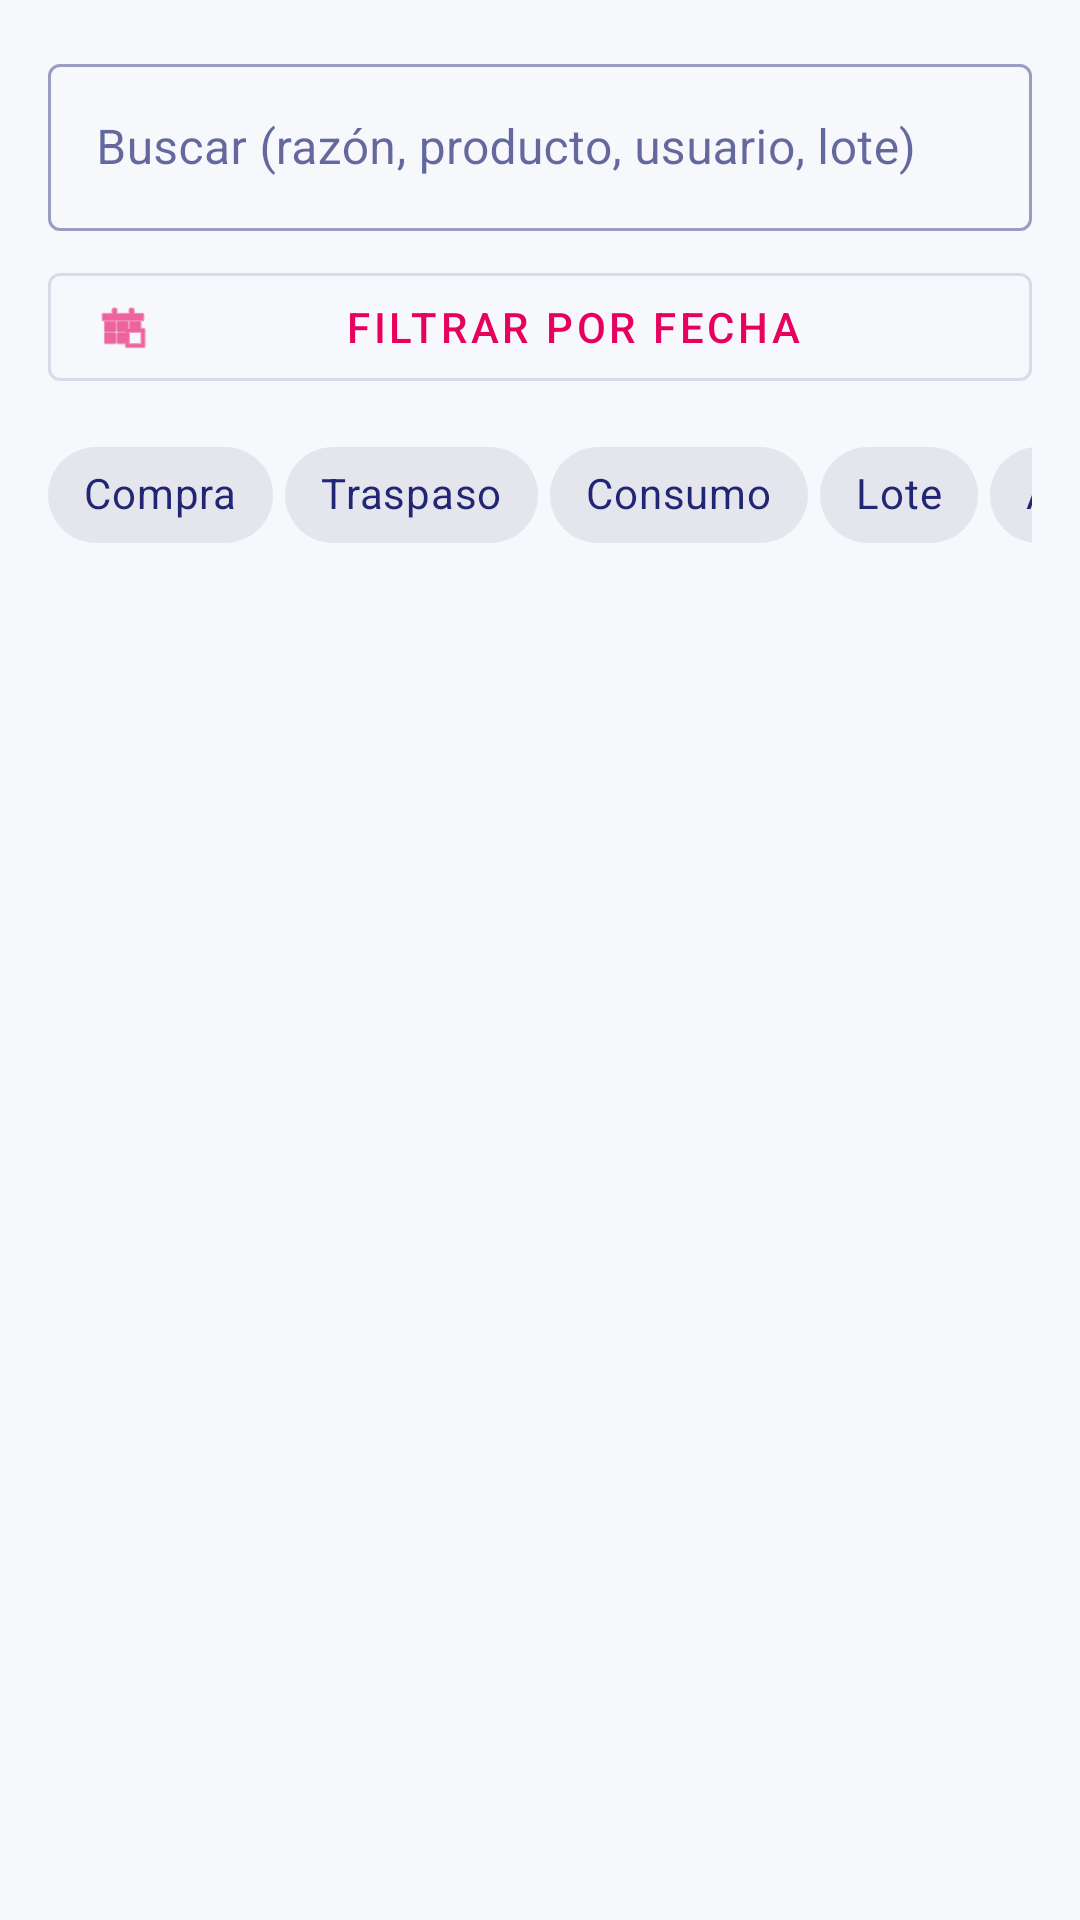

Write the Android layout XML for this screen, with the resource values it uses.
<!-- AndroidManifest.xml: application theme Theme.Bocana -->
<!-- res/layout/fragment_advanced_history.xml -->
<?xml version="1.0" encoding="utf-8"?>
<androidx.constraintlayout.widget.ConstraintLayout xmlns:android="http://schemas.android.com/apk/res/android"
    xmlns:app="http://schemas.android.com/apk/res-auto"
    xmlns:tools="http://schemas.android.com/tools"
    android:layout_width="match_parent"
    android:layout_height="match_parent"
    android:padding="16dp"
    tools:context=".ui.history.AdvancedHistoryFragment">

    <com.google.android.material.textfield.TextInputLayout
        android:id="@+id/textFieldFreeText"
        style="@style/Widget.MaterialComponents.TextInputLayout.OutlinedBox"
        android:layout_width="0dp"
        android:layout_height="wrap_content"
        android:hint="Buscar (razón, producto, usuario, lote)"
        app:layout_constraintTop_toTopOf="parent"
        app:layout_constraintStart_toStartOf="parent"
        app:layout_constraintEnd_toEndOf="parent"
        app:endIconMode="clear_text">

        <com.google.android.material.textfield.TextInputEditText
            android:id="@+id/editTextFreeText"
            android:layout_width="match_parent"
            android:layout_height="wrap_content"/>
    </com.google.android.material.textfield.TextInputLayout>

    <com.google.android.material.button.MaterialButton
        android:id="@+id/buttonDateRange"
        style="@style/Widget.MaterialComponents.Button.OutlinedButton"
        android:layout_width="0dp"
        android:layout_height="wrap_content"
        android:layout_marginTop="8dp"
        android:text="Filtrar por Fecha"
        app:icon="@android:drawable/ic_menu_today"
        app:layout_constraintTop_toBottomOf="@id/textFieldFreeText"
        app:layout_constraintStart_toStartOf="parent"
        app:layout_constraintEnd_toEndOf="parent"/>

    <HorizontalScrollView
        android:id="@+id/chipsScrollView"
        android:layout_width="0dp"
        android:layout_height="wrap_content"
        android:scrollbars="none"
        app:layout_constraintTop_toBottomOf="@id/buttonDateRange"
        app:layout_constraintStart_toStartOf="parent"
        app:layout_constraintEnd_toEndOf="parent"
        android:layout_marginTop="8dp">

        <com.google.android.material.chip.ChipGroup
            android:id="@+id/chipGroupMovementType"
            android:layout_width="wrap_content"
            android:layout_height="wrap_content"
            app:singleLine="true"
            app:singleSelection="true"
            app:chipSpacingHorizontal="4dp">


            <com.google.android.material.chip.Chip
                android:id="@+id/chipCompra"
                style="@style/Widget.MaterialComponents.Chip.Filter"
                android:layout_width="wrap_content"
                android:layout_height="wrap_content"
                android:text="Compra"/>
            <com.google.android.material.chip.Chip
                android:id="@+id/chipTraspaso"
                style="@style/Widget.MaterialComponents.Chip.Filter"
                android:layout_width="wrap_content"
                android:layout_height="wrap_content"
                android:text="Traspaso"/>
            <com.google.android.material.chip.Chip
                android:id="@+id/chipConsumo"
                style="@style/Widget.MaterialComponents.Chip.Filter"
                android:layout_width="wrap_content"
                android:layout_height="wrap_content"
                android:text="Consumo"/>
            <com.google.android.material.chip.Chip
                android:id="@+id/chipLote"
                style="@style/Widget.MaterialComponents.Chip.Filter"
                android:layout_width="wrap_content"
                android:layout_height="wrap_content"
                android:text="Lote"/>

            <com.google.android.material.chip.Chip
                android:id="@+id/chipAjuste"
                style="@style/Widget.MaterialComponents.Chip.Filter"
                android:layout_width="wrap_content"
                android:layout_height="wrap_content"
                android:text="Ajuste"/>
        </com.google.android.material.chip.ChipGroup>
    </HorizontalScrollView>

    <FrameLayout
        android:id="@+id/resultsContainer"
        android:layout_width="0dp"
        android:layout_height="0dp"
        android:layout_marginTop="8dp"
        app:layout_constraintTop_toBottomOf="@id/chipsScrollView"
        app:layout_constraintBottom_toBottomOf="parent"
        app:layout_constraintStart_toStartOf="parent"
        app:layout_constraintEnd_toEndOf="parent">

        <androidx.recyclerview.widget.RecyclerView
            android:id="@+id/recyclerViewAdvancedHistory"
            android:layout_width="match_parent"
            android:layout_height="match_parent"
            tools:listitem="@layout/item_stock_movement"/>

        <ProgressBar
            android:id="@+id/progressBarAdvancedHistory"
            android:layout_width="wrap_content"
            android:layout_height="wrap_content"
            android:layout_gravity="center"
            android:visibility="gone"
            tools:visibility="visible"/>

        <TextView
            android:id="@+id/textViewEmpty"
            android:layout_width="wrap_content"
            android:layout_height="wrap_content"
            android:layout_gravity="center"
            android:text="No se encontraron movimientos con estos filtros"
            android:visibility="gone"
            tools:visibility="visible"/>
    </FrameLayout>
</androidx.constraintlayout.widget.ConstraintLayout>
<!-- res/layout/item_stock_movement.xml (included above) -->
<?xml version="1.0" encoding="utf-8"?>
<androidx.constraintlayout.widget.ConstraintLayout xmlns:android="http://schemas.android.com/apk/res/android"
    xmlns:app="http://schemas.android.com/apk/res-auto"
    xmlns:tools="http://schemas.android.com/tools"
    android:layout_width="match_parent"
    android:layout_height="wrap_content"
    android:paddingTop="12dp"
    android:paddingBottom="12dp"
    android:paddingStart="8dp"
    android:paddingEnd="12dp">

    <View
        android:id="@+id/movement_color_indicator"
        android:layout_width="6dp"
        android:layout_height="0dp"
        app:layout_constraintBottom_toBottomOf="parent"
        app:layout_constraintStart_toStartOf="parent"
        app:layout_constraintTop_toTopOf="parent"
        tools:background="#FF0000" />

    <TextView
        android:id="@+id/movement_title"
        android:layout_width="0dp"
        android:layout_height="wrap_content"
        android:layout_marginStart="12dp"
        android:textColor="?android:attr/textColorPrimary"
        android:textSize="16sp"
        android:textStyle="bold"
        app:layout_constraintEnd_toEndOf="parent"
        app:layout_constraintStart_toEndOf="@id/movement_color_indicator"
        app:layout_constraintTop_toTopOf="parent"
        tools:text="Atún Fresco: -15.5 Kg" />

    <TextView
        android:id="@+id/movement_subtitle"
        android:layout_width="0dp"
        android:layout_height="wrap_content"
        android:layout_marginTop="4dp"
        android:textColor="?android:attr/textColorSecondary"
        android:textSize="14sp"
        app:layout_constraintEnd_toEndOf="parent"
        app:layout_constraintStart_toStartOf="@id/movement_title"
        app:layout_constraintTop_toBottomOf="@id/movement_title"
        tools:text="SALIDA CONSUMO por César" />

    <TextView
        android:id="@+id/movement_date"
        android:layout_width="0dp"
        android:layout_height="wrap_content"
        android:layout_marginTop="4dp"
        android:textColor="?android:attr/textColorSecondary"
        android:textSize="12sp"
        app:layout_constraintEnd_toEndOf="parent"
        app:layout_constraintStart_toStartOf="@id/movement_title"
        app:layout_constraintTop_toBottomOf="@id/movement_subtitle"
        tools:text="08/06/2025 a las 14:30" />

    <TextView
        android:id="@+id/movement_lots"
        android:layout_width="0dp"
        android:layout_height="wrap_content"
        android:layout_marginTop="4dp"
        android:textColor="?android:attr/textColorSecondary"
        android:textSize="12sp"
        android:textStyle="italic"
        android:visibility="gone"
        app:layout_constraintEnd_toEndOf="parent"
        app:layout_constraintStart_toStartOf="@id/movement_title"
        app:layout_constraintTop_toBottomOf="@id/movement_date"
        tools:text="Lotes: ...a4f2, ...b7c1"
        tools:visibility="visible" />

</androidx.constraintlayout.widget.ConstraintLayout>
<!-- resources referenced by this layout -->
<resources>
  <style name="Theme.Bocana" parent="Theme.Material3.DayNight.NoActionBar">
          <item name="colorPrimary">@color/brand_purple</item>
          <item name="colorSurface">@color/bocana_surface</item>
          <item name="colorOnSurface">@color/bocana_text_primary</item>
          <item name="android:colorBackground">@color/bocana_screen_background</item>
          <item name="android:windowBackground">@color/bocana_screen_background</item>
          <item name="android:statusBarColor">@color/brand_purple</item>
          <item name="android:navigationBarColor">@color/bocana_surface</item>
          <item name="android:windowLightStatusBar">false</item>
          <item name="android:windowLightNavigationBar">true</item>
          <item name="android:forceDarkAllowed" tools:targetApi="q">false</item>
      </style>
  <color name="brand_purple">#E8005E</color>
  <color name="bocana_surface">#FFFFFF</color>
  <color name="bocana_text_primary">#020961</color>
  <color name="bocana_screen_background">#F7F8FC</color>
</resources>
